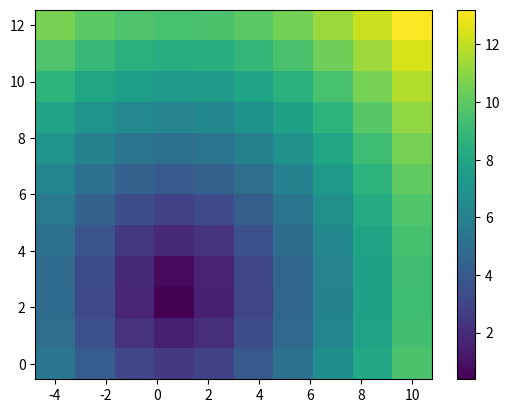

Python code for this plot:
import numpy as np
import matplotlib.pyplot as plt
x0 = 1
y0 = 2
#x = float(input('enter any value for x: '))
#y = float(input('enter any value for y: '))
#x = np.array([1,2,3])
#y = np.array([4,5,6])
x_start = -4
x_end = 10
y_start = 0
y_end = 12
n_points1 = 9
n_points2 = 11
dx = (x_end-x_start)/n_points1
dy = (y_end-y_start)/n_points2
xv = np.linspace(x_start, x_end, n_points1+1)
yv = np.linspace(y_start, y_end, n_points2+1)
xc = np.linspace(x_start-dx/2, x_end-dx/2, n_points1+1)
yc = np.linspace(y_start-dy/2, y_end-dy/2, n_points2+1)
xv_2d, yv_2d = np.meshgrid(xv,yv)
xc_2d, yc_2d = np.meshgrid(xc,yc)
def fun(x,y,x0,yo):
    distance= ((x-x0)**2+(y-y0)**2)**0.5
    return distance
values = fun(xc_2d,yc_2d,0,1)
print(values)
plt.pcolormesh(xv_2d,yv_2d,values)
plt.colorbar()
plt.show()